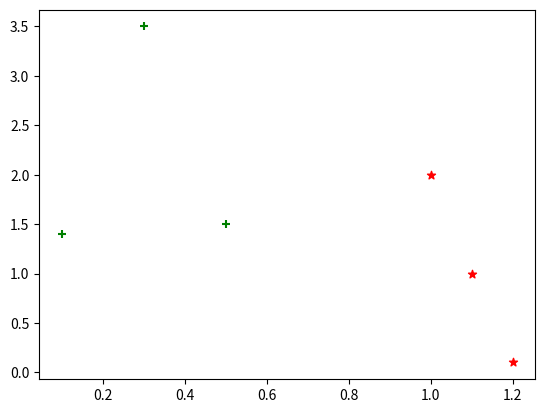

Python code for this plot:
import numpy as np
import matplotlib.pyplot as plt

##给出训练数据以及对应的类别
def createDataSet():
    group = np.array([[1.0,2.0],[1.2,0.1],[0.1,1.4],[0.3,3.5],[1.1,1.0],[0.5,1.5]])
    labels = np.array(['A','A','B','B','A','B'])
    return group,labels
if __name__=='__main__':
    group,labels = createDataSet()
    plt.scatter(group[labels=='A',0],group[labels=='A',1],color = 'r', marker='*')#对于类别为A的数据集我们使用红色六角形表示
    plt.scatter(group[labels=='B',0],group[labels=='B',1],color = 'g', marker='+')#对于类别为B的数据集我们使用绿色十字形表示
    plt.show()
